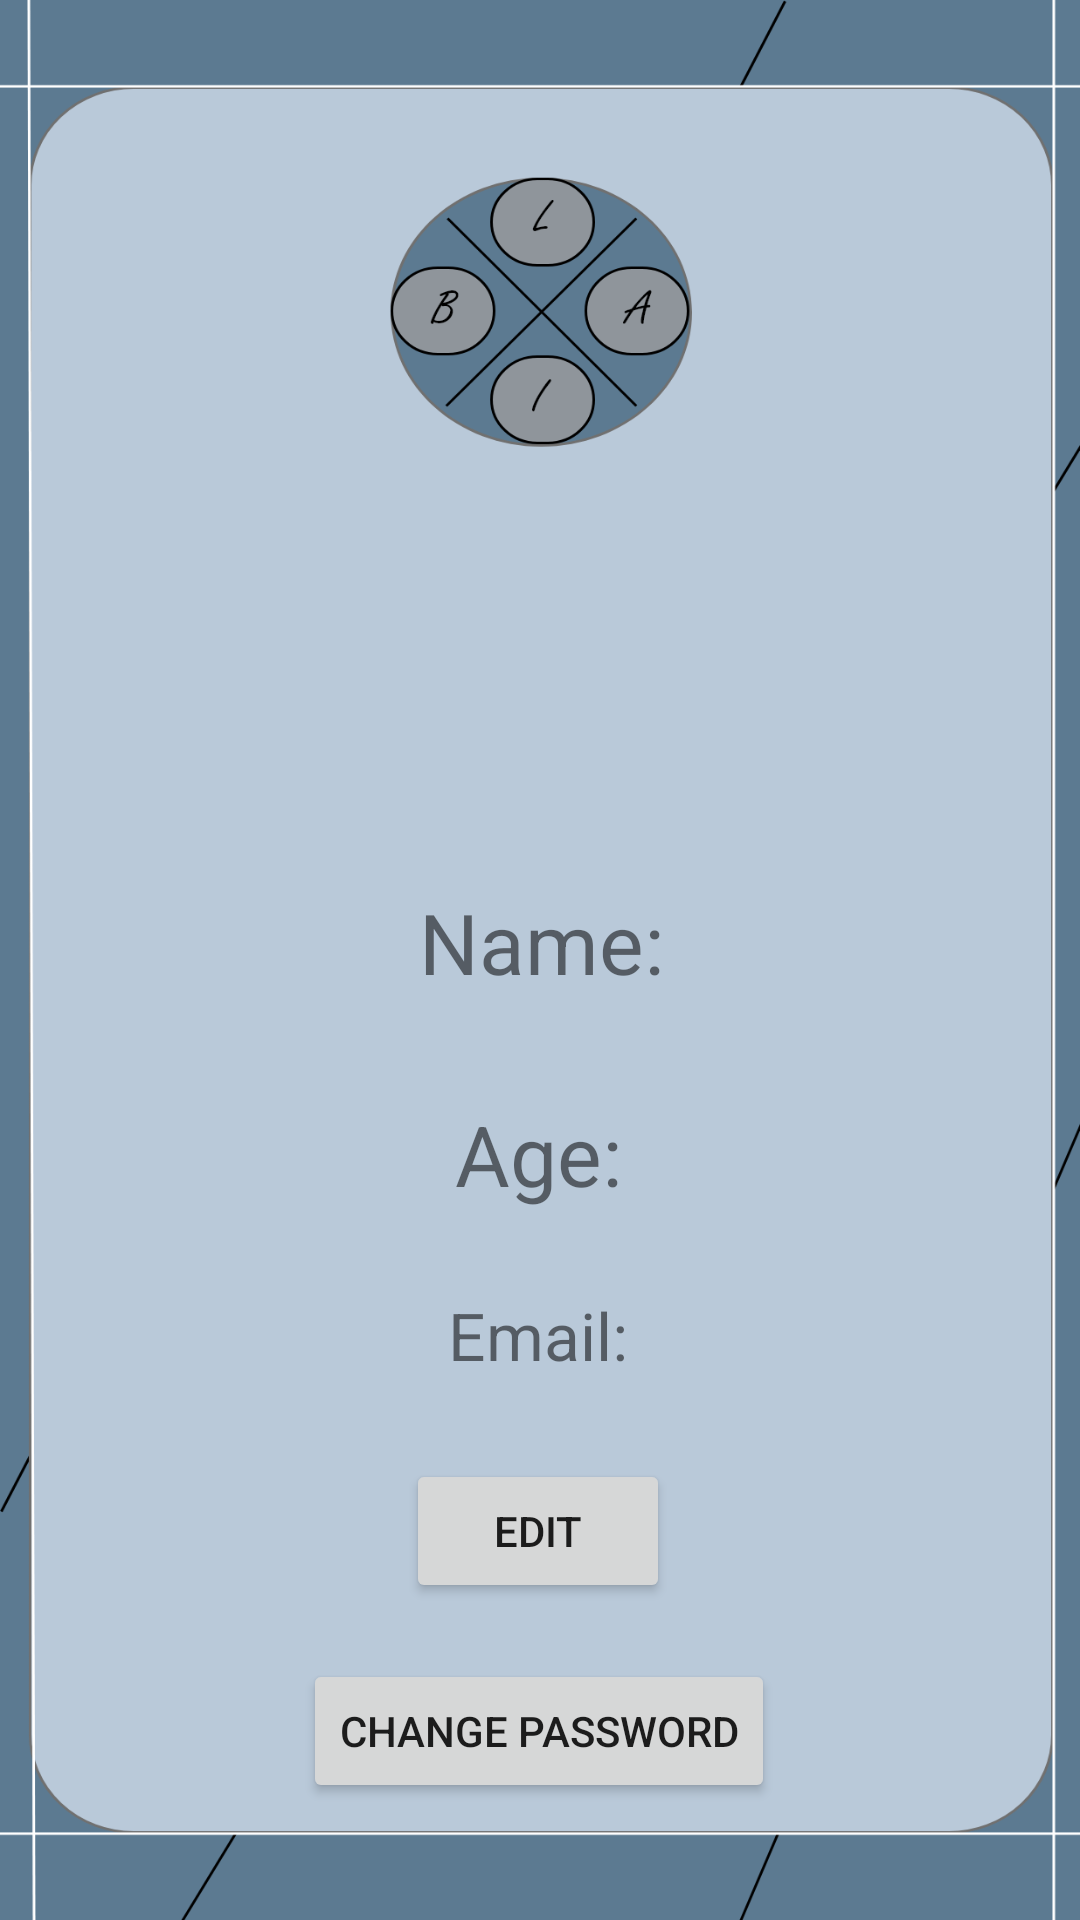

Here is an Android app screen rendered from its layout file. Give the layout XML and the strings, colors and styles it references.
<!-- AndroidManifest.xml: application theme Theme.Laibrary -->
<!-- res/layout/activity_profile.xml -->
<?xml version="1.0" encoding="utf-8"?>
<androidx.constraintlayout.widget.ConstraintLayout xmlns:android="http://schemas.android.com/apk/res/android"
    xmlns:app="http://schemas.android.com/apk/res-auto"
    xmlns:tools="http://schemas.android.com/tools"
    android:layout_width="match_parent"
    android:layout_height="match_parent"
    android:background="@drawable/background"
    tools:context=".ProfileActivity">

    <ImageView
        android:id="@+id/ivProfilePic"
        android:layout_width="200dp"
        android:layout_height="200dp"
        app:layout_constraintBottom_toBottomOf="parent"
        app:layout_constraintEnd_toEndOf="parent"
        app:layout_constraintHorizontal_bias="0.497"
        app:layout_constraintStart_toStartOf="parent"
        app:layout_constraintTop_toTopOf="parent"
        app:layout_constraintVertical_bias="0.131"
        app:srcCompat="@mipmap/ic_launcher" />

    <TextView
        android:id="@+id/tvProfileName"
        android:layout_width="wrap_content"
        android:layout_height="wrap_content"
        android:text="Name:"
        android:textSize="28dp"
        app:layout_constraintBottom_toBottomOf="parent"
        app:layout_constraintEnd_toEndOf="parent"
        app:layout_constraintHorizontal_bias="0.502"
        app:layout_constraintStart_toStartOf="parent"
        app:layout_constraintTop_toBottomOf="@+id/ivProfilePic"
        app:layout_constraintVertical_bias="0.109" />

    <TextView
        android:id="@+id/tvProfileAge"
        android:layout_width="wrap_content"
        android:layout_height="wrap_content"
        android:text="Age:"
        android:textSize="28dp"
        app:layout_constraintBottom_toBottomOf="parent"
        app:layout_constraintEnd_toEndOf="parent"
        app:layout_constraintHorizontal_bias="0.498"
        app:layout_constraintStart_toStartOf="parent"
        app:layout_constraintTop_toBottomOf="@+id/tvProfileName"
        app:layout_constraintVertical_bias="0.123" />

    <TextView
        android:id="@+id/tvProfileEmail"
        android:layout_width="wrap_content"
        android:layout_height="wrap_content"
        android:text="Email:"
        android:textSize="22dp"
        app:layout_constraintBottom_toBottomOf="parent"
        app:layout_constraintEnd_toEndOf="parent"
        app:layout_constraintHorizontal_bias="0.498"
        app:layout_constraintStart_toStartOf="parent"
        app:layout_constraintTop_toBottomOf="@+id/tvProfileAge"
        app:layout_constraintVertical_bias="0.13" />

    <Button
        android:id="@+id/btnProfileUpdate"
        android:layout_width="wrap_content"
        android:layout_height="wrap_content"
        android:text="Edit"
        app:layout_constraintBottom_toBottomOf="parent"
        app:layout_constraintEnd_toEndOf="parent"
        app:layout_constraintHorizontal_bias="0.498"
        app:layout_constraintStart_toStartOf="parent"
        app:layout_constraintTop_toBottomOf="@+id/tvProfileEmail"
        app:layout_constraintVertical_bias="0.201" />

    <Button
        android:id="@+id/btnChangePassword"
        android:layout_width="wrap_content"
        android:layout_height="wrap_content"
        android:text="Change Password"
        app:layout_constraintBottom_toBottomOf="parent"
        app:layout_constraintEnd_toEndOf="parent"
        app:layout_constraintHorizontal_bias="0.498"
        app:layout_constraintStart_toStartOf="parent"
        app:layout_constraintTop_toBottomOf="@+id/btnProfileUpdate"
        app:layout_constraintVertical_bias="0.322" />
</androidx.constraintlayout.widget.ConstraintLayout>
<!-- resources referenced by this layout -->
<resources>
  <!-- drawable background: png bitmap (drawable-hdpi, 43586 bytes) -->
  <style name="Theme.Laibrary" parent="Theme.MaterialComponents.DayNight.DarkActionBar">
          
          <item name="colorPrimary">@color/purple_500</item>
          <item name="colorPrimaryVariant">@color/purple_700</item>
          <item name="colorOnPrimary">@color/white</item>
          
          <item name="colorSecondary">@color/teal_200</item>
          <item name="colorSecondaryVariant">@color/teal_700</item>
          <item name="colorOnSecondary">@color/black</item>
          
          <item name="android:statusBarColor" tools:targetApi="l">?attr/colorPrimaryVariant</item>
          
      </style>
  <color name="purple_500">#8ac5d4</color>
  <color name="purple_700">#FF3700B3</color>
  <color name="white">#FFFFFFFF</color>
  <color name="teal_200">#FF03DAC5</color>
  <color name="teal_700">#FF018786</color>
  <color name="black">#FF000000</color>
</resources>
